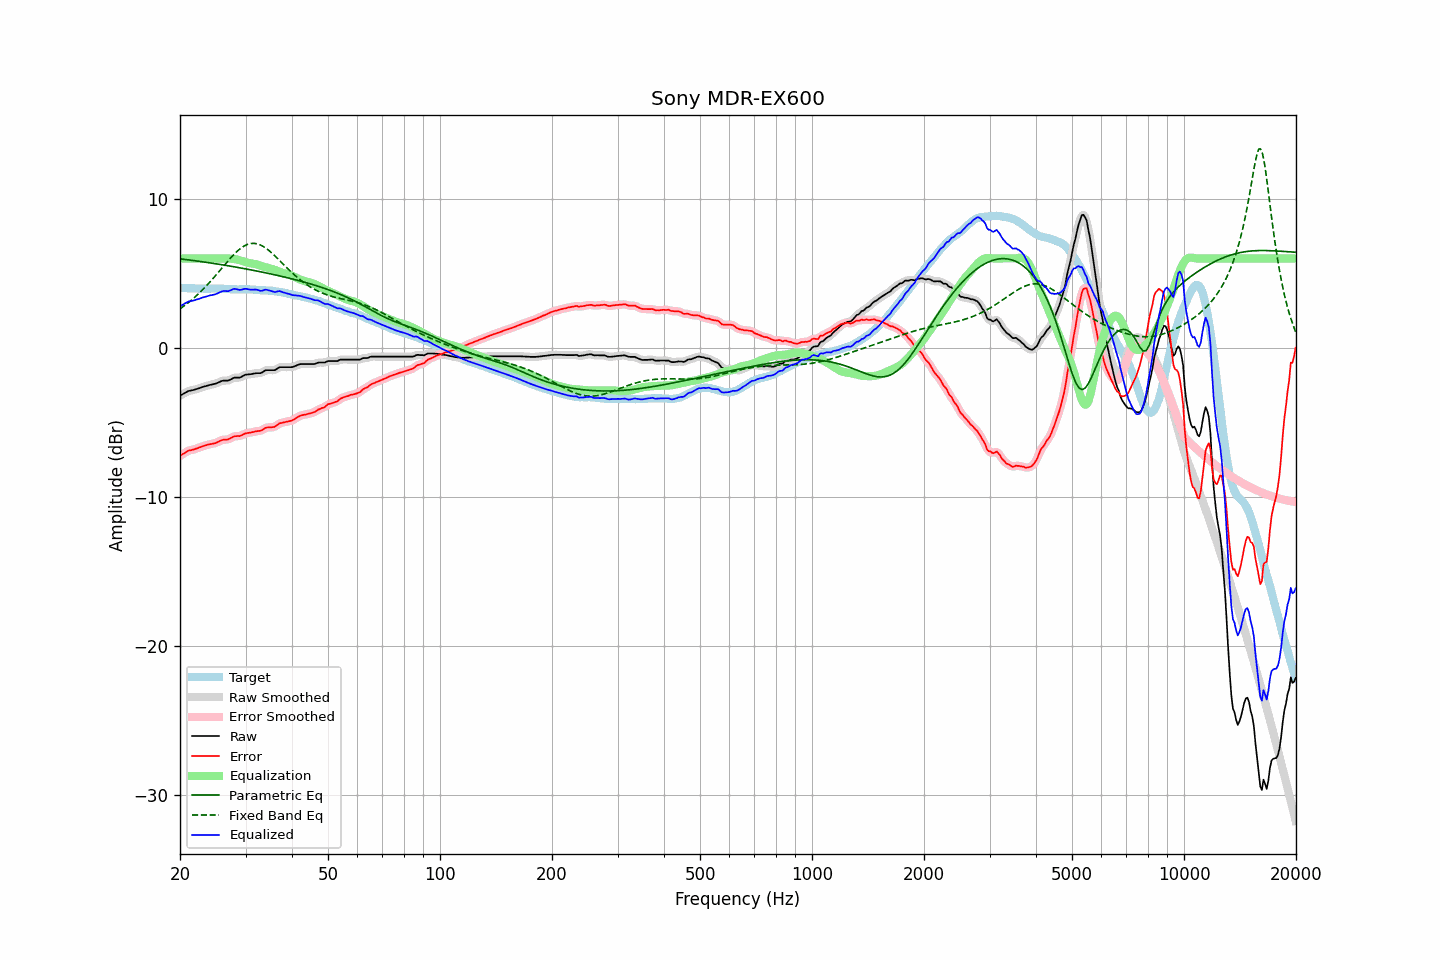

Data behind this chart, as committed beside it:
frequency, raw, error, smoothed, error_smoothed, equalization, parametric_eq, fixed_band_eq, equalized_raw, equalized_smoothed, target
20.00, -3.20, -7.24, -3.21, -7.25, 6.00, 5.97, 2.62, 2.80, 2.79, 4.04
20.20, -3.14, -7.17, -3.14, -7.17, 6.00, 5.96, 2.69, 2.86, 2.86, 4.03
20.40, -3.08, -7.11, -3.08, -7.10, 6.00, 5.95, 2.77, 2.92, 2.92, 4.03
20.61, -3.03, -7.04, -3.02, -7.04, 6.00, 5.93, 2.85, 2.97, 2.98, 4.02
20.81, -2.96, -6.97, -2.96, -6.97, 6.00, 5.92, 2.93, 3.04, 3.04, 4.01
21.02, -2.90, -6.90, -2.91, -6.91, 6.00, 5.91, 3.02, 3.10, 3.09, 4.00
21.23, -2.87, -6.87, -2.88, -6.87, 6.00, 5.89, 3.10, 3.13, 3.12, 4.00
21.44, -2.85, -6.86, -2.85, -6.85, 6.00, 5.88, 3.19, 3.15, 3.15, 4.00
21.66, -2.83, -6.83, -2.83, -6.83, 6.00, 5.86, 3.29, 3.17, 3.17, 3.99
21.87, -2.80, -6.80, -2.81, -6.80, 6.00, 5.85, 3.38, 3.20, 3.19, 3.99
22.09, -2.77, -6.76, -2.78, -6.76, 6.00, 5.83, 3.48, 3.23, 3.22, 3.98
22.31, -2.74, -6.73, -2.74, -6.72, 6.00, 5.82, 3.58, 3.26, 3.26, 3.98
22.54, -2.70, -6.68, -2.70, -6.68, 6.00, 5.80, 3.68, 3.30, 3.30, 3.97
22.76, -2.66, -6.64, -2.66, -6.64, 6.00, 5.79, 3.78, 3.34, 3.34, 3.98
22.99, -2.62, -6.60, -2.63, -6.60, 6.00, 5.77, 3.89, 3.38, 3.37, 3.98
23.22, -2.59, -6.56, -2.59, -6.57, 6.00, 5.76, 4.00, 3.41, 3.41, 3.97
23.45, -2.56, -6.53, -2.56, -6.53, 6.00, 5.74, 4.11, 3.44, 3.44, 3.97
23.69, -2.53, -6.50, -2.53, -6.50, 6.00, 5.73, 4.23, 3.47, 3.47, 3.97
23.92, -2.50, -6.47, -2.50, -6.48, 6.00, 5.71, 4.35, 3.50, 3.50, 3.97
24.16, -2.47, -6.45, -2.48, -6.45, 6.00, 5.69, 4.47, 3.53, 3.52, 3.98
24.40, -2.45, -6.44, -2.45, -6.43, 6.00, 5.68, 4.59, 3.55, 3.55, 3.99
24.65, -2.42, -6.41, -2.43, -6.41, 6.00, 5.66, 4.71, 3.58, 3.57, 3.98
24.89, -2.40, -6.39, -2.40, -6.38, 6.00, 5.65, 4.83, 3.60, 3.60, 3.98
25.14, -2.36, -6.34, -2.36, -6.34, 6.00, 5.63, 4.96, 3.64, 3.64, 3.97
25.39, -2.31, -6.28, -2.31, -6.29, 6.00, 5.61, 5.09, 3.69, 3.69, 3.97
25.65, -2.26, -6.24, -2.26, -6.23, 6.00, 5.59, 5.22, 3.74, 3.74, 3.97
25.91, -2.21, -6.18, -2.22, -6.19, 6.00, 5.58, 5.34, 3.79, 3.78, 3.97
26.16, -2.19, -6.16, -2.20, -6.16, 6.01, 5.56, 5.47, 3.81, 3.81, 3.97
26.43, -2.19, -6.15, -2.19, -6.16, 6.01, 5.54, 5.60, 3.81, 3.81, 3.96
26.69, -2.19, -6.15, -2.19, -6.15, 6.00, 5.52, 5.73, 3.81, 3.81, 3.96
26.96, -2.19, -6.14, -2.18, -6.13, 6.00, 5.51, 5.85, 3.80, 3.82, 3.95
27.23, -2.14, -6.08, -2.15, -6.08, 5.99, 5.49, 5.97, 3.84, 3.84, 3.93
27.50, -2.09, -6.03, -2.09, -6.02, 5.98, 5.47, 6.09, 3.89, 3.89, 3.93
27.77, -2.03, -5.96, -2.04, -5.97, 5.97, 5.45, 6.21, 3.94, 3.93, 3.93
28.05, -1.99, -5.92, -2.01, -5.93, 5.96, 5.43, 6.32, 3.96, 3.95, 3.93
28.33, -1.99, -5.92, -1.99, -5.92, 5.94, 5.41, 6.42, 3.94, 3.94, 3.93
28.62, -1.99, -5.91, -1.99, -5.92, 5.91, 5.39, 6.52, 3.92, 3.92, 3.92
28.90, -1.99, -5.92, -1.98, -5.91, 5.88, 5.37, 6.61, 3.89, 3.90, 3.93
29.19, -1.95, -5.88, -1.95, -5.87, 5.85, 5.35, 6.70, 3.90, 3.90, 3.92
29.48, -1.89, -5.83, -1.89, -5.83, 5.82, 5.34, 6.77, 3.92, 3.92, 3.93
29.78, -1.83, -5.76, -1.84, -5.77, 5.79, 5.32, 6.84, 3.95, 3.95, 3.93
30.08, -1.79, -5.73, -1.80, -5.74, 5.76, 5.30, 6.89, 3.96, 3.96, 3.94
30.38, -1.78, -5.71, -1.78, -5.71, 5.73, 5.28, 6.94, 3.94, 3.94, 3.93
30.68, -1.77, -5.70, -1.77, -5.69, 5.69, 5.25, 6.97, 3.92, 3.92, 3.92
30.99, -1.76, -5.68, -1.76, -5.68, 5.67, 5.23, 7.00, 3.91, 3.91, 3.91
31.30, -1.74, -5.65, -1.74, -5.65, 5.65, 5.21, 7.01, 3.91, 3.91, 3.91
31.61, -1.72, -5.63, -1.72, -5.63, 5.64, 5.19, 7.01, 3.91, 3.91, 3.91
31.93, -1.70, -5.60, -1.71, -5.61, 5.62, 5.17, 7.00, 3.91, 3.91, 3.90
32.24, -1.69, -5.59, -1.70, -5.59, 5.59, 5.15, 6.98, 3.90, 3.89, 3.89
32.57, -1.69, -5.57, -1.70, -5.58, 5.56, 5.13, 6.94, 3.86, 3.86, 3.88
32.89, -1.69, -5.56, -1.68, -5.55, 5.52, 5.11, 6.90, 3.83, 3.84, 3.87
33.22, -1.65, -5.52, -1.64, -5.51, 5.48, 5.08, 6.85, 3.83, 3.84, 3.87
33.55, -1.58, -5.45, -1.58, -5.45, 5.45, 5.06, 6.79, 3.87, 3.86, 3.86
33.89, -1.51, -5.37, -1.53, -5.39, 5.42, 5.04, 6.72, 3.91, 3.89, 3.86
34.23, -1.49, -5.34, -1.50, -5.35, 5.39, 5.02, 6.64, 3.90, 3.89, 3.85
34.57, -1.49, -5.34, -1.49, -5.33, 5.36, 4.99, 6.56, 3.87, 3.87, 3.84
34.92, -1.49, -5.32, -1.49, -5.33, 5.33, 4.97, 6.47, 3.84, 3.84, 3.83
35.27, -1.49, -5.33, -1.50, -5.33, 5.30, 4.95, 6.37, 3.81, 3.80, 3.84
35.62, -1.49, -5.31, -1.50, -5.31, 5.27, 4.92, 6.28, 3.77, 3.77, 3.81
35.97, -1.49, -5.29, -1.47, -5.27, 5.23, 4.90, 6.17, 3.74, 3.76, 3.80
... 635 more rows
